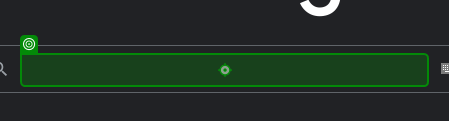
Task: Processo em Branco
Workflow: Main

Step 1: type "Olá, Mundo" into the text box in window 'Google' (msedge.exe)
